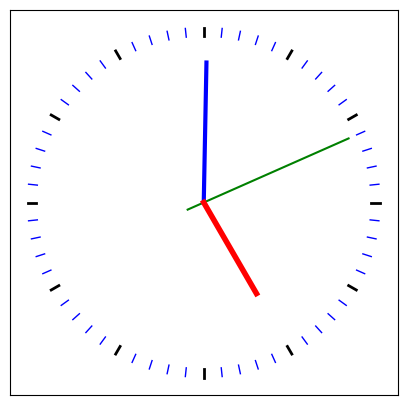

Reproduce this figure in Python.
import matplotlib.pyplot as plt
from time import sleep, time, localtime

# Constant are CAPitalized in python by convention
from cmath import  pi as PI, e as E
# correcting python notations j => I  
I = complex("j")

# maplotlib does not plot lines using the classical
# (x0,y0), (x1,y1) convention
# but prefers (x0,x1) (y0,y1)
to_xx_yy = lambda c1,c2 : [(c1.real, c2.real), (c1.imag, c2.imag)] 

# black magic
plt.ion()
plt.show()

# fixing the weired / behaviour in python 2 by forcing cast in float
# 2 * PI = one full turn in radians (SI) second makes a
# 60th of a turn per seconds
# an arc is a fraction of turn
rad_per_sec = 2.0 * PI /60.0
# 60 times slower
rad_per_min = rad_per_sec / 60
# wall clock are not on 24 based because human tends to
# know if noon is passed
rad_per_hour = rad_per_min / 12

# I == rectangular coordonate (0,1) in complex notation
origin_vector_hand = I

size_of_sec_hand = .9
size_of_min_hand = .8
size_of_hour_hand = .6

# Euler's Formula is used to compute the rotation
# using units in names to check unit consistency
# rotation is clockwise (hence the minus)
# Euler formular requires a measure of angle (rad)
rot_sec = lambda sec : E ** (-I * sec * rad_per_sec )
rot_min = lambda min : E ** (-I *  min * rad_per_min )
rot_hour = lambda hour : E ** (-I * hour * rad_per_hour )
fig,ax = plt.subplots(figsize=(5,5))
# drawing the ticks and making them different every
# division of 5
for n in range(60):
    ax.plot(
        *to_xx_yy(
            origin_vector_hand * rot_sec(n),
            .95 * I * rot_sec(n)
        )+[n% 5 and 'b-' or 'k-'],
        lw= n% 5 and 1 or 2
    )
    plt.draw()
# computing the offset between the EPOCH and the local political convention of time
diff_offset_in_sec = (time() % (24*3600)) - localtime()[3]*3600 -localtime()[4] * 60.0 - localtime()[5]   
n=0


n+=1
t = time()
t=1618236811+10000
# sexagesimal base conversion
s= t%60
m = m_in_sec = t%(60 * 60)
h = h_in_sec = (t- diff_offset_in_sec)%(24*60*60)
# applying a rotation AND and homothetia for the vectors expressent as (complex1, ccomplex2)
# using the * operator of complex algebrae to do the job

ax.plot( *to_xx_yy(
        -.1 * origin_vector_hand * rot_sec(s),
        size_of_sec_hand * origin_vector_hand * rot_sec(s)) + ['g'])
ax.plot( *to_xx_yy(0, size_of_min_hand * origin_vector_hand * rot_min( m )) + ['b-'] , lw= 3)
ax.plot( *to_xx_yy(0, size_of_hour_hand * origin_vector_hand * rot_hour(h)) +[ 'r-'] , lw= 4)
ax.set_yticks([])
ax.set_xticks([])
# plt.pause(.1)
# ## black magic : remove elements on the canvas.
# l.pop().remove()
# j.pop().remove()
# k.pop().remove()
# if not n % 1000:
#     ### conversion in sexagesimal base
#     print(int(h/60.0/60.0)),
#     print(int(m/60.0)),
#     print(int(s))
# if n == 100:
#     n=0

t

